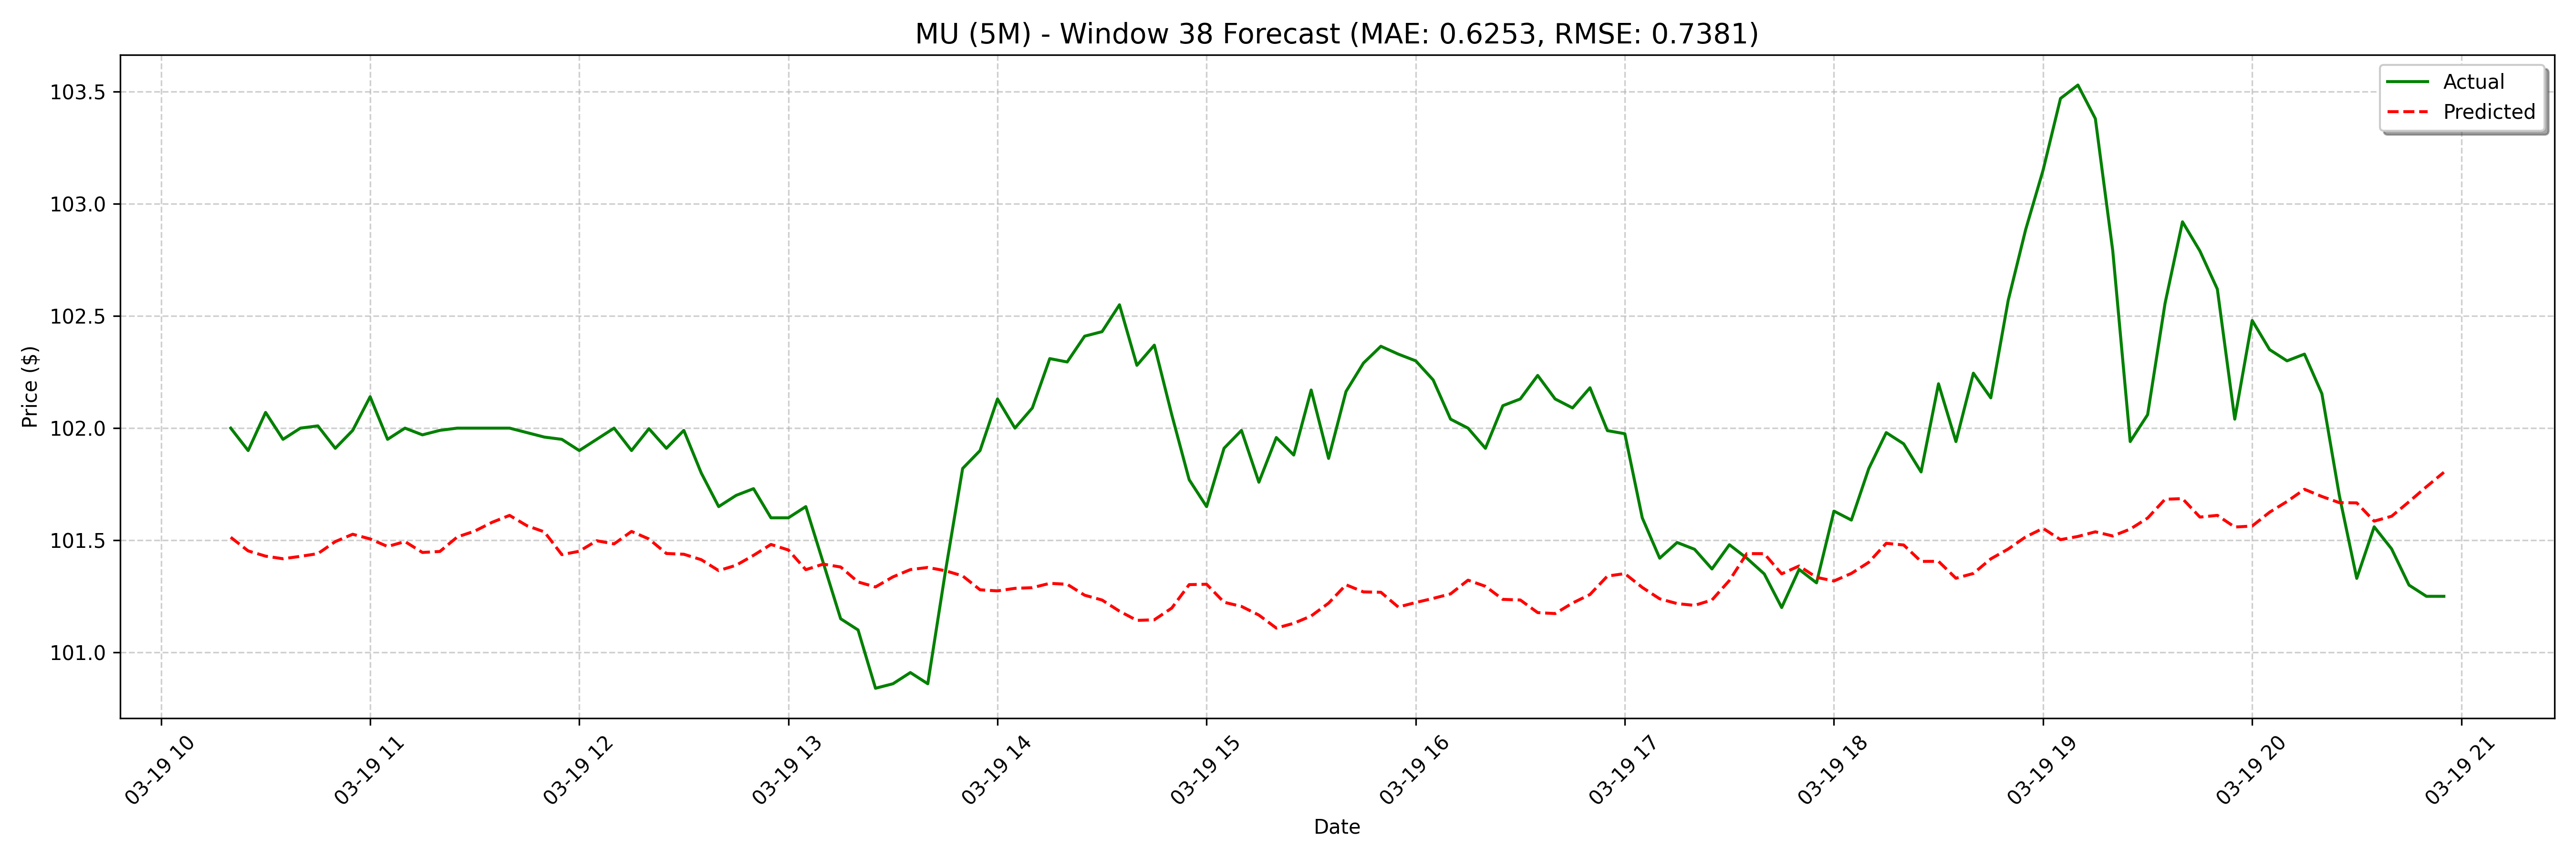

Data behind this chart, as committed beside it:
date, actual, forecast
2025-03-19 10:20:00, 102.0, 101.5
2025-03-19 10:25:00, 101.9, 101.5
2025-03-19 10:30:00, 102.1, 101.4
2025-03-19 10:35:00, 102, 101.4
2025-03-19 10:40:00, 102.0, 101.4
2025-03-19 10:45:00, 102, 101.4
2025-03-19 10:50:00, 101.9, 101.5
2025-03-19 10:55:00, 102, 101.5
2025-03-19 11:00:00, 102.1, 101.5
2025-03-19 11:05:00, 102, 101.5
2025-03-19 11:10:00, 102.0, 101.5
2025-03-19 11:15:00, 102, 101.4
2025-03-19 11:20:00, 102, 101.4
2025-03-19 11:25:00, 102.0, 101.5
2025-03-19 11:30:00, 102.0, 101.5
2025-03-19 11:35:00, 102.0, 101.6
2025-03-19 11:40:00, 102.0, 101.6
2025-03-19 11:45:00, 102, 101.6
2025-03-19 11:50:00, 102, 101.5
2025-03-19 11:55:00, 102, 101.4
2025-03-19 12:00:00, 101.9, 101.5
2025-03-19 12:05:00, 102, 101.5
2025-03-19 12:10:00, 102.0, 101.5
2025-03-19 12:15:00, 101.9, 101.5
2025-03-19 12:20:00, 102, 101.5
2025-03-19 12:25:00, 101.9, 101.4
2025-03-19 12:30:00, 102, 101.4
2025-03-19 12:35:00, 101.8, 101.4
2025-03-19 12:40:00, 101.7, 101.4
2025-03-19 12:45:00, 101.7, 101.4
2025-03-19 12:50:00, 101.7, 101.4
2025-03-19 12:55:00, 101.6, 101.5
2025-03-19 13:00:00, 101.6, 101.5
2025-03-19 13:05:00, 101.7, 101.4
2025-03-19 13:10:00, 101.4, 101.4
2025-03-19 13:15:00, 101.2, 101.4
2025-03-19 13:20:00, 101.1, 101.3
2025-03-19 13:25:00, 100.8, 101.3
2025-03-19 13:30:00, 100.9, 101.3
2025-03-19 13:35:00, 100.9, 101.4
2025-03-19 13:40:00, 100.9, 101.4
2025-03-19 13:45:00, 101.4, 101.4
2025-03-19 13:50:00, 101.8, 101.3
2025-03-19 13:55:00, 101.9, 101.3
2025-03-19 14:00:00, 102.1, 101.3
2025-03-19 14:05:00, 102.0, 101.3
2025-03-19 14:10:00, 102.1, 101.3
2025-03-19 14:15:00, 102.3, 101.3
2025-03-19 14:20:00, 102.3, 101.3
2025-03-19 14:25:00, 102.4, 101.3
2025-03-19 14:30:00, 102.4, 101.2
2025-03-19 14:35:00, 102.6, 101.2
2025-03-19 14:40:00, 102.3, 101.1
2025-03-19 14:45:00, 102.4, 101.1
2025-03-19 14:50:00, 102.1, 101.2
2025-03-19 14:55:00, 101.8, 101.3
2025-03-19 15:00:00, 101.7, 101.3
2025-03-19 15:05:00, 101.9, 101.2
2025-03-19 15:10:00, 102, 101.2
2025-03-19 15:15:00, 101.8, 101.2
... 68 more rows
